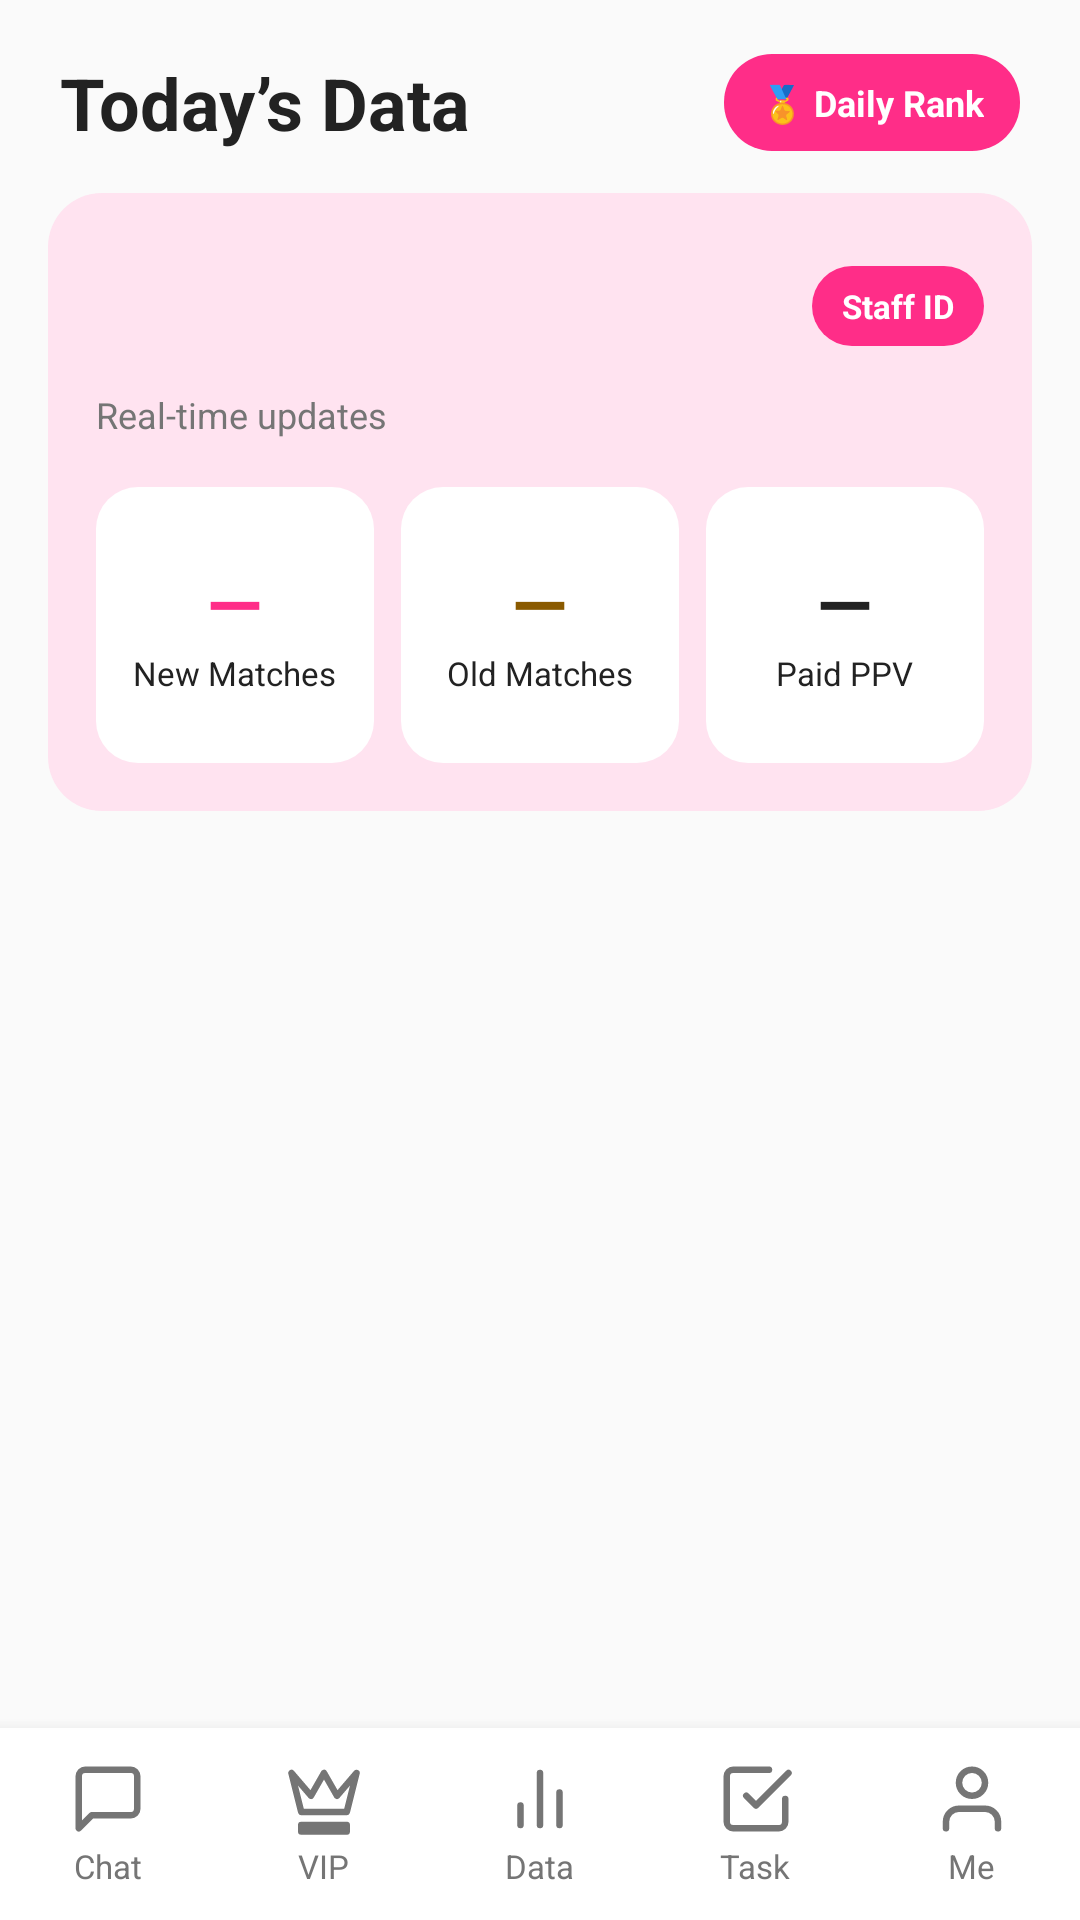

The Android layout XML behind this screen, and the referenced resources:
<!-- AndroidManifest.xml: application theme Theme.Lovanta -->
<!-- res/layout/activity_data.xml -->
<?xml version="1.0" encoding="utf-8"?>
<LinearLayout xmlns:android="http://schemas.android.com/apk/res/android"
    xmlns:tools="http://schemas.android.com/tools"
    android:id="@+id/main"
    android:layout_width="match_parent"
    android:layout_height="match_parent"
    android:orientation="vertical"
    android:background="@color/lovanta_bg"
    tools:context=".DataActivity">

    <LinearLayout
        android:layout_width="match_parent"
        android:layout_height="wrap_content"
        android:gravity="center_vertical"
        android:orientation="horizontal"
        android:paddingStart="20dp"
        android:paddingTop="18dp"
        android:paddingEnd="20dp"
        android:paddingBottom="14dp">

        <TextView
            android:layout_width="0dp"
            android:layout_height="wrap_content"
            android:layout_weight="1"
            android:text="Today’s Data"
            android:textColor="@color/lovanta_dark"
            android:textSize="24sp"
            android:textStyle="bold" />

        <TextView
            android:layout_width="wrap_content"
            android:layout_height="wrap_content"
            android:background="@drawable/bg_pill_active"
            android:gravity="center"
            android:paddingStart="12dp"
            android:paddingTop="8dp"
            android:paddingEnd="12dp"
            android:paddingBottom="8dp"
            android:text="🏅 Daily Rank"
            android:textColor="@color/white"
            android:textSize="12sp"
            android:textStyle="bold" />
    </LinearLayout>

    <ScrollView
        android:layout_width="match_parent"
        android:layout_height="0dp"
        android:layout_weight="1"
        android:clipToPadding="false"
        android:fillViewport="false"
        android:paddingStart="16dp"
        android:paddingEnd="16dp">

        <LinearLayout
            android:layout_width="match_parent"
            android:layout_height="wrap_content"
            android:orientation="vertical"
            android:paddingBottom="16dp">

            <LinearLayout
                android:layout_width="match_parent"
                android:layout_height="wrap_content"
                android:background="@drawable/bg_data_summary"
                android:orientation="vertical"
                android:padding="16dp">

                <LinearLayout
                    android:layout_width="match_parent"
                    android:layout_height="wrap_content"
                    android:gravity="center_vertical"
                    android:orientation="horizontal">

                    <LinearLayout
                        android:layout_width="0dp"
                        android:layout_height="wrap_content"
                        android:layout_weight="1"
                        android:orientation="vertical">

                        <TextView
                            android:id="@+id/tvDataDate"
                            android:layout_width="wrap_content"
                            android:layout_height="wrap_content"
                            android:textColor="@color/lovanta_dark"
                            android:textSize="17sp"
                            android:textStyle="bold"
                            tools:text="Nov 21, 2026" />

                        <TextView
                            android:id="@+id/tvDataDay"
                            android:layout_width="wrap_content"
                            android:layout_height="wrap_content"
                            android:layout_marginTop="2dp"
                            android:textColor="@color/lovanta_dark"
                            android:textSize="14sp"
                            tools:text="Saturday" />
                    </LinearLayout>

                    <TextView
                        android:layout_width="wrap_content"
                        android:layout_height="wrap_content"
                        android:background="@drawable/bg_pill_active"
                        android:paddingStart="10dp"
                        android:paddingTop="6dp"
                        android:paddingEnd="10dp"
                        android:paddingBottom="6dp"
                        android:id="@+id/tvWorkerId"
                        android:text="Staff ID"
                        android:textColor="@color/white"
                        android:textSize="11sp"
                        android:textStyle="bold" />
                </LinearLayout>

                <TextView
                    android:layout_width="wrap_content"
                    android:layout_height="wrap_content"
                    android:layout_marginTop="6dp"
                    android:text="Real-time updates"
                    android:textColor="@color/lovanta_gray"
                    android:textSize="12sp" />

                <LinearLayout
                    android:layout_width="match_parent"
                    android:layout_height="wrap_content"
                    android:layout_marginTop="16dp"
                    android:orientation="horizontal">

                    <LinearLayout
                        android:layout_width="0dp"
                        android:layout_height="92dp"
                        android:layout_marginEnd="6dp"
                        android:layout_weight="1"
                        android:background="@drawable/bg_data_metric"
                        android:gravity="center"
                        android:orientation="vertical">
                        <TextView
                            android:id="@+id/tvNewMatchesCount"
                            android:layout_width="wrap_content"
                            android:layout_height="wrap_content"
                            android:text="—"
                            android:textColor="@color/lovanta_pink"
                            android:textSize="24sp"
                            android:textStyle="bold" />
                        <TextView
                            android:layout_width="wrap_content"
                            android:layout_height="wrap_content"
                            android:text="New Matches"
                            android:textColor="@color/lovanta_dark"
                            android:textSize="11sp" />
                    </LinearLayout>

                    <LinearLayout
                        android:layout_width="0dp"
                        android:layout_height="92dp"
                        android:layout_marginStart="3dp"
                        android:layout_marginEnd="3dp"
                        android:layout_weight="1"
                        android:background="@drawable/bg_data_metric"
                        android:gravity="center"
                        android:orientation="vertical">
                        <TextView
                            android:id="@+id/tvOldMatchesCount"
                            android:layout_width="wrap_content"
                            android:layout_height="wrap_content"
                            android:text="—"
                            android:textColor="@color/lovanta_yellow_dark"
                            android:textSize="24sp"
                            android:textStyle="bold" />
                        <TextView
                            android:layout_width="wrap_content"
                            android:layout_height="wrap_content"
                            android:text="Old Matches"
                            android:textColor="@color/lovanta_dark"
                            android:textSize="11sp" />
                    </LinearLayout>

                    <LinearLayout
                        android:layout_width="0dp"
                        android:layout_height="92dp"
                        android:layout_marginStart="6dp"
                        android:layout_weight="1"
                        android:background="@drawable/bg_data_metric"
                        android:gravity="center"
                        android:orientation="vertical">
                        <TextView
                            android:id="@+id/tvPpvCount"
                            android:layout_width="wrap_content"
                            android:layout_height="wrap_content"
                            android:text="—"
                            android:textColor="@color/lovanta_dark"
                            android:textSize="24sp"
                            android:textStyle="bold" />
                        <TextView
                            android:layout_width="wrap_content"
                            android:layout_height="wrap_content"
                            android:text="Paid PPV"
                            android:textColor="@color/lovanta_dark"
                            android:textSize="11sp" />
                    </LinearLayout>
                </LinearLayout>
            </LinearLayout>

            <LinearLayout
                android:id="@+id/dataSections"
                android:layout_width="match_parent"
                android:layout_height="wrap_content"
                android:layout_marginTop="16dp"
                android:orientation="vertical" />
        </LinearLayout>
    </ScrollView>

    <include layout="@layout/bottom_navigation" />

</LinearLayout>
<!-- res/layout/bottom_navigation.xml (included above) -->
<?xml version="1.0" encoding="utf-8"?>
<LinearLayout xmlns:android="http://schemas.android.com/apk/res/android"
    android:id="@+id/bottomNavigation"
    android:layout_width="match_parent"
    android:layout_height="64dp"
    android:orientation="horizontal"
    android:background="@color/lovanta_surface"
    android:elevation="8dp"
    android:gravity="center_vertical">

    <LinearLayout
        android:id="@+id/navChat"
        android:layout_width="0dp"
        android:layout_height="match_parent"
        android:layout_weight="1"
        android:orientation="vertical"
        android:gravity="center"
        android:clickable="true"
        android:focusable="true"
        android:background="?attr/selectableItemBackground">
        <ImageView
            android:layout_width="26dp"
            android:layout_height="26dp"
            android:src="@drawable/ic_tab_chat"
            android:tint="@color/lovanta_gray"
            android:contentDescription="Chat" />
        <TextView
            android:layout_width="wrap_content"
            android:layout_height="wrap_content"
            android:text="Chat"
            android:textColor="@color/lovanta_gray"
            android:textSize="11sp"
            android:layout_marginTop="2dp" />
    </LinearLayout>

    <LinearLayout
        android:id="@+id/navVip"
        android:layout_width="0dp"
        android:layout_height="match_parent"
        android:layout_weight="1"
        android:orientation="vertical"
        android:gravity="center"
        android:clickable="true"
        android:focusable="true"
        android:background="?attr/selectableItemBackground">
        <ImageView
            android:layout_width="26dp"
            android:layout_height="26dp"
            android:src="@drawable/ic_tab_vip"
            android:tint="@color/lovanta_gray"
            android:contentDescription="VIP subscribers" />
        <TextView
            android:layout_width="wrap_content"
            android:layout_height="wrap_content"
            android:text="VIP"
            android:textColor="@color/lovanta_gray"
            android:textSize="11sp"
            android:layout_marginTop="2dp" />
    </LinearLayout>

    <LinearLayout
        android:id="@+id/navData"
        android:layout_width="0dp"
        android:layout_height="match_parent"
        android:layout_weight="1"
        android:orientation="vertical"
        android:gravity="center"
        android:clickable="true"
        android:focusable="true"
        android:background="?attr/selectableItemBackground">
        <ImageView
            android:layout_width="26dp"
            android:layout_height="26dp"
            android:src="@drawable/ic_tab_data"
            android:tint="@color/lovanta_gray"
            android:contentDescription="Data" />
        <TextView
            android:layout_width="wrap_content"
            android:layout_height="wrap_content"
            android:text="Data"
            android:textColor="@color/lovanta_gray"
            android:textSize="11sp"
            android:layout_marginTop="2dp" />
    </LinearLayout>

    <LinearLayout
        android:id="@+id/navTask"
        android:layout_width="0dp"
        android:layout_height="match_parent"
        android:layout_weight="1"
        android:orientation="vertical"
        android:gravity="center"
        android:clickable="true"
        android:focusable="true"
        android:background="?attr/selectableItemBackground">
        <ImageView
            android:layout_width="26dp"
            android:layout_height="26dp"
            android:src="@drawable/ic_tab_task"
            android:tint="@color/lovanta_gray"
            android:contentDescription="Task" />
        <TextView
            android:layout_width="wrap_content"
            android:layout_height="wrap_content"
            android:text="Task"
            android:textColor="@color/lovanta_gray"
            android:textSize="11sp"
            android:layout_marginTop="2dp" />
    </LinearLayout>

    <LinearLayout
        android:id="@+id/navMe"
        android:layout_width="0dp"
        android:layout_height="match_parent"
        android:layout_weight="1"
        android:orientation="vertical"
        android:gravity="center"
        android:clickable="true"
        android:focusable="true"
        android:background="?attr/selectableItemBackground">
        <ImageView
            android:layout_width="26dp"
            android:layout_height="26dp"
            android:src="@drawable/ic_tab_me"
            android:tint="@color/lovanta_gray"
            android:contentDescription="Me" />
        <TextView
            android:layout_width="wrap_content"
            android:layout_height="wrap_content"
            android:text="Me"
            android:textColor="@color/lovanta_gray"
            android:textSize="11sp"
            android:layout_marginTop="2dp" />
    </LinearLayout>
</LinearLayout>
<!-- resources referenced by this layout -->
<resources>
  <color name="lovanta_bg">#FAFAFA</color>
  <color name="lovanta_dark">#222222</color>
  <color name="lovanta_gray">#757575</color>
  <color name="lovanta_pink">#FF2D88</color>
  <color name="lovanta_surface">#FFFFFF</color>
  <color name="lovanta_yellow_dark">#8A5A00</color>
  <color name="white">#FFFFFFFF</color>
  <!-- drawable bg_data_metric (drawable) -->
  <?xml version="1.0" encoding="utf-8"?>
  <shape xmlns:android="http://schemas.android.com/apk/res/android"
      android:shape="rectangle">
      <solid android:color="@color/lovanta_surface" />
      <corners android:radius="14dp" />
  </shape>
  <!-- drawable bg_data_summary (drawable) -->
  <?xml version="1.0" encoding="utf-8"?>
  <shape xmlns:android="http://schemas.android.com/apk/res/android"
      android:shape="rectangle">
      <solid android:color="@color/lovanta_pink_light" />
      <corners android:radius="18dp" />
  </shape>
  <!-- drawable bg_pill_active (drawable) -->
  <?xml version="1.0" encoding="utf-8"?>
  <shape xmlns:android="http://schemas.android.com/apk/res/android"
      android:shape="rectangle">
      <solid android:color="@color/lovanta_pink" />
      <corners android:radius="16dp" />
  </shape>
  <!-- drawable ic_tab_chat (drawable) -->
  <vector xmlns:android="http://schemas.android.com/apk/res/android"
      android:width="28dp"
      android:height="28dp"
      android:viewportWidth="24"
      android:viewportHeight="24">
    <path
        android:strokeColor="#FF2D88"
        android:strokeWidth="2"
        android:strokeLineCap="round"
        android:strokeLineJoin="round"
        android:fillColor="@android:color/transparent"
        android:pathData="M21 15a2 2 0 0 1-2 2H7l-4 4V5a2 2 0 0 1 2-2h14a2 2 0 0 1 2 2z"/>
  </vector>
  <!-- drawable ic_tab_data (drawable) -->
  <vector xmlns:android="http://schemas.android.com/apk/res/android"
      android:width="28dp"
      android:height="28dp"
      android:viewportWidth="24"
      android:viewportHeight="24">
    <path
        android:strokeColor="#757575"
        android:strokeWidth="2"
        android:strokeLineCap="round"
        android:strokeLineJoin="round"
        android:fillColor="@android:color/transparent"
        android:pathData="M18 20V10 M12 20V4 M6 20v-6"/>
  </vector>
  <!-- drawable ic_tab_me (drawable) -->
  <vector xmlns:android="http://schemas.android.com/apk/res/android"
      android:width="28dp"
      android:height="28dp"
      android:viewportWidth="24"
      android:viewportHeight="24">
    <path
        android:strokeColor="#757575"
        android:strokeWidth="2"
        android:strokeLineCap="round"
        android:strokeLineJoin="round"
        android:fillColor="@android:color/transparent"
        android:pathData="M20 21v-2a4 4 0 0 0-4-4H8a4 4 0 0 0-4 4v2 M12 11a4 4 0 1 0 0-8 4 4 0 0 0 0 8z"/>
  </vector>
  <!-- drawable ic_tab_task (drawable) -->
  <vector xmlns:android="http://schemas.android.com/apk/res/android"
      android:width="28dp"
      android:height="28dp"
      android:viewportWidth="24"
      android:viewportHeight="24">
    <path
        android:strokeColor="#757575"
        android:strokeWidth="2"
        android:strokeLineCap="round"
        android:strokeLineJoin="round"
        android:fillColor="@android:color/transparent"
        android:pathData="M9 11l3 3L22 4 M21 12v7a2 2 0 0 1-2 2H5a2 2 0 0 1-2-2V5a2 2 0 0 1 2-2h11"/>
  </vector>
  <!-- drawable ic_tab_vip (drawable) -->
  <vector xmlns:android="http://schemas.android.com/apk/res/android"
      android:width="28dp"
      android:height="28dp"
      android:viewportWidth="24"
      android:viewportHeight="24">
    <path
        android:strokeColor="#757575"
        android:strokeWidth="2"
        android:strokeLineCap="round"
        android:strokeLineJoin="round"
        android:fillColor="@android:color/transparent"
        android:pathData="M2 4l3 12h14l3-12-6 7-4-7-4 7-6-7zm3 16h14v2H5z"/>
  </vector>
  <style name="Theme.Lovanta" parent="Base.Theme.Lovanta" />
  <color name="lovanta_pink_light">#FFE3F0</color>
  <style name="Base.Theme.Lovanta" parent="Theme.Material3.DayNight.NoActionBar">
          
          
      </style>
</resources>
